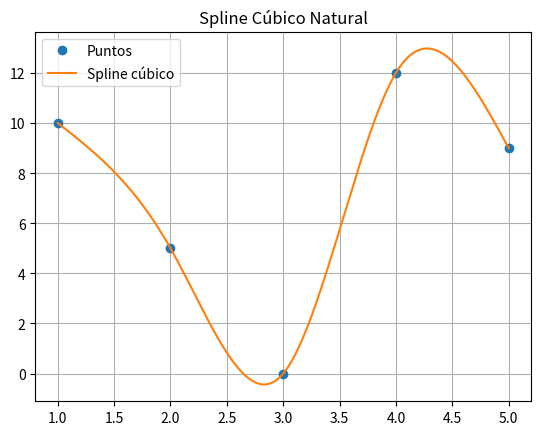

Write the Python code that produced this figure.
import numpy as np
from scipy.interpolate import CubicSpline
import matplotlib.pyplot as plt

# Datos
x = np.array([1, 2, 3, 4, 5])
y = np.array([10, 5, 0, 12, 9])

# Crear el spline cúbico natural
spline = CubicSpline(x, y, bc_type='natural')

# Evaluar el spline para graficar
x_fino = np.linspace(1, 5, 200)
y_fino = spline(x_fino)

# Imprimir los coeficientes por tramo
print("Coeficientes por tramo (forma: a(x - x_i)^3 + b(x - x_i)^2 + c(x - x_i) + d):")
for i in range(len(spline.c.T)):
    a, b, c, d = spline.c[:, i]
    print(f"Tramo {i}:")
    print(f"S_{i}(x) = {a:.4f}(x - {x[i]})^3 + {b:.4f}(x - {x[i]})^2 + {c:.4f}(x - {x[i]}) + {d:.4f}")
    print()

# Graficar
plt.plot(x, y, 'o', label='Puntos')
plt.plot(x_fino, y_fino, label='Spline cúbico')
plt.title('Spline Cúbico Natural')
plt.legend()
plt.grid(True)
plt.show()
